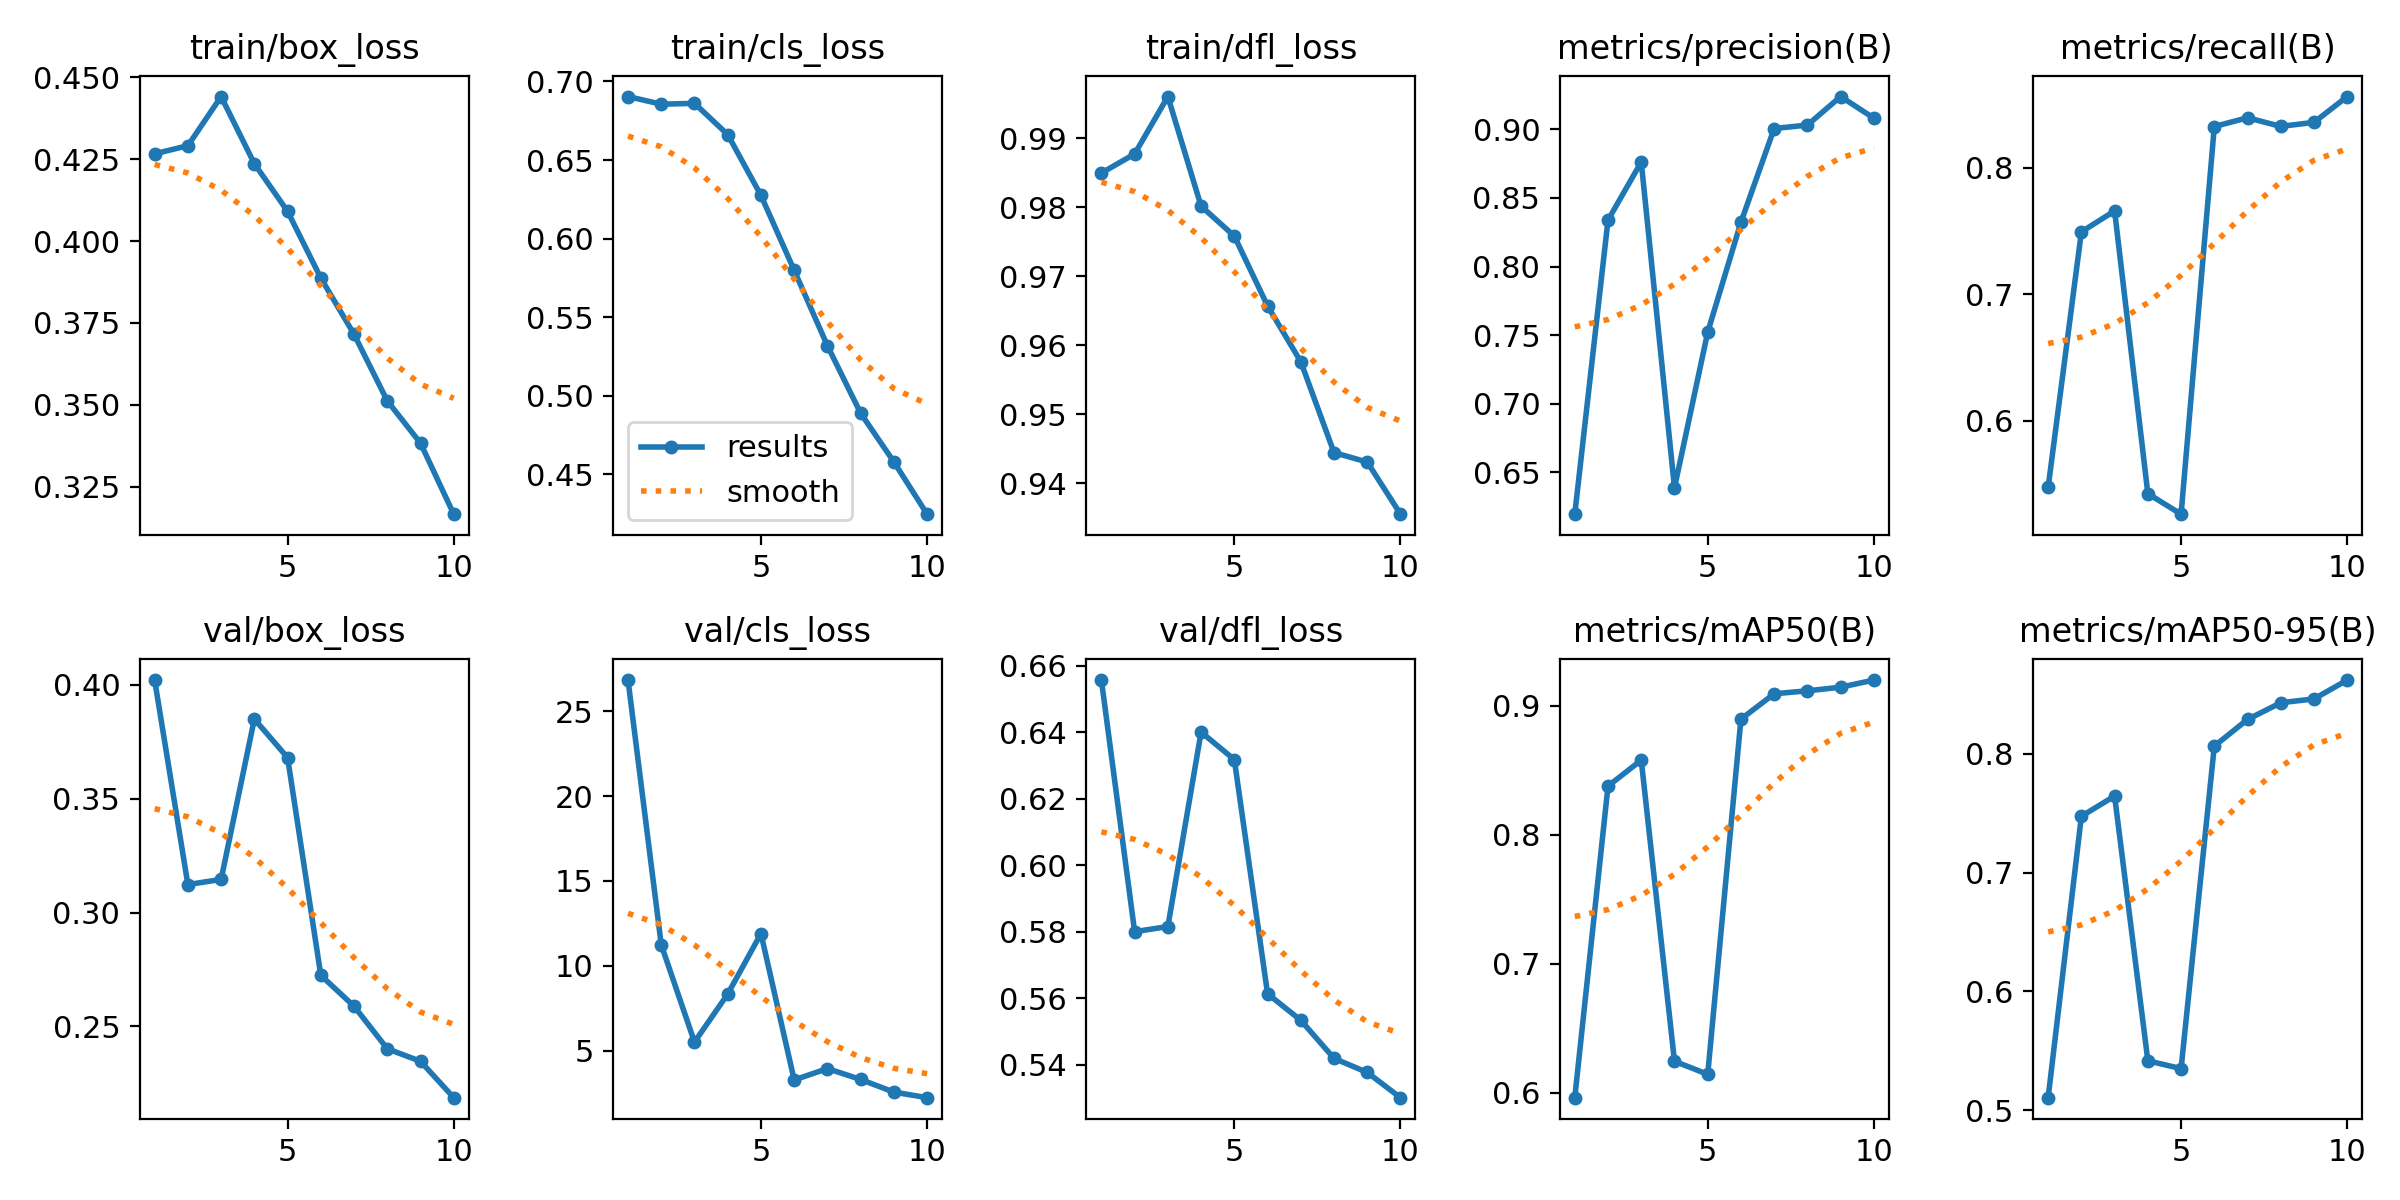

Values plotted in this chart, from the file beside it:
epoch, time, train/box_loss, train/cls_loss, train/dfl_loss, metrics/precision(B), metrics/recall(B), metrics/mAP50(B), metrics/mAP50-95(B), val/box_loss, val/cls_loss, val/dfl_loss, lr/pg0, lr/pg1, lr/pg2
1, 837.2, 0.4266, 0.6904, 0.985, 0.6196, 0.5472, 0.5961, 0.5104, 0.4021, 26.84, 0.6557, 0.07005, 0.003328, 0.003328
2, 1772, 0.4291, 0.6855, 0.9877, 0.8338, 0.7493, 0.8375, 0.7475, 0.3123, 11.23, 0.58, 0.03939, 0.006002, 0.006002
3, 2744, 0.4441, 0.6861, 0.996, 0.8762, 0.7658, 0.8577, 0.7645, 0.3146, 5.503, 0.5816, 0.008067, 0.008016, 0.008016
4, 3727, 0.4236, 0.6662, 0.9802, 0.6388, 0.5421, 0.6244, 0.5415, 0.385, 8.334, 0.6401, 0.00703, 0.00703, 0.00703
5, 4811, 0.4091, 0.6275, 0.9758, 0.7522, 0.5259, 0.6142, 0.5349, 0.368, 11.89, 0.6318, 0.00604, 0.00604, 0.00604
6, 6090, 0.3887, 0.5798, 0.9657, 0.8323, 0.8326, 0.8894, 0.8066, 0.2725, 3.271, 0.5614, 0.00505, 0.00505, 0.00505
7, 7414, 0.3715, 0.5319, 0.9576, 0.9006, 0.8395, 0.9091, 0.829, 0.2589, 3.941, 0.5534, 0.00406, 0.00406, 0.00406
8, 8617, 0.3512, 0.4889, 0.9445, 0.9031, 0.8327, 0.9114, 0.8431, 0.2402, 3.298, 0.5419, 0.00307, 0.00307, 0.00307
9, 9961, 0.3383, 0.458, 0.9431, 0.9239, 0.8359, 0.9142, 0.8464, 0.2347, 2.555, 0.5377, 0.00208, 0.00208, 0.00208
10, 11272, 0.3166, 0.4247, 0.9355, 0.9081, 0.8563, 0.9197, 0.8622, 0.2188, 2.227, 0.5301, 0.00109, 0.00109, 0.00109
